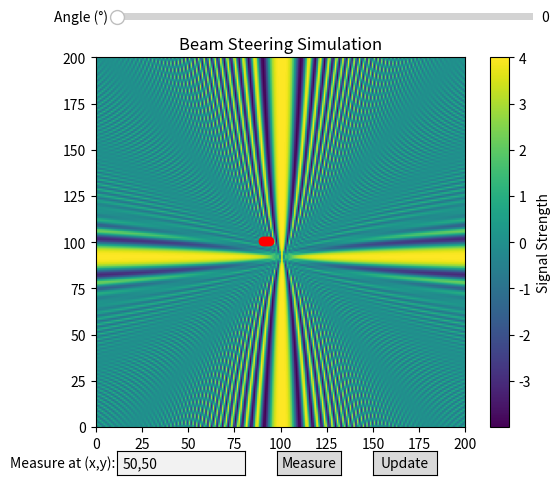

Source code (Python):
import numpy as np
import matplotlib.pyplot as plt
from matplotlib.widgets import Button, TextBox, Slider

class BeamSteeringSimulator:
    def __init__(self, grid_size=200, freq=1.0):
        self.grid_size = grid_size
        self.freq = freq
        self.wavelength = 1 / freq
        self.grid = np.zeros((grid_size, grid_size))
        self.antennas = [(90, 100), (91, 100), (92, 100), (93, 100)]  # Optimal antenna positions
        self.phases = [0, 0, 0, 0]  # Initial phases for antennas

        self.fig, self.ax = plt.subplots()
        self.heatmap = self.ax.imshow(self.grid, origin='lower', cmap='viridis', extent=(0, grid_size, 0, grid_size))
        self.fig.colorbar(self.heatmap, ax=self.ax, label='Signal Strength')
        self.ax.set_title("Beam Steering Simulation")

        self.signal_text = TextBox(plt.axes([0.2, 0.01, 0.2, 0.05]), 'Measure at (x,y):', initial="50,50")
        self.measure_button = Button(plt.axes([0.45, 0.01, 0.1, 0.05]), 'Measure')
        self.measure_button.on_clicked(self.measure_signal)

        self.update_button = Button(plt.axes([0.6, 0.01, 0.1, 0.05]), 'Update')
        self.update_button.on_clicked(self.update_plot)

        self.angle_slider = Slider(plt.axes([0.2, 0.95, 0.65, 0.03]), 'Angle (°)', 0, 360, valinit=0)
        self.angle_slider.on_changed(self.update_phases)

        self.show_antennas()
        self.update_grid()
        plt.show()

    def calculate_signal(self, x, y):
        signal = 0
        k = 2 * np.pi / self.wavelength  # Wave number
        for (ax, ay), phase in zip(self.antennas, self.phases):
            distance = np.sqrt((x - ax)**2 + (y - ay)**2)
            phase_shift = k * distance + phase
            signal += np.cos(phase_shift)
        return signal

    def update_grid(self):
        self.grid = np.zeros((self.grid_size, self.grid_size))
        for x in range(self.grid_size):
            for y in range(self.grid_size):
                self.grid[x, y] = self.calculate_signal(x, y)
        self.heatmap.set_data(self.grid)
        self.heatmap.set_clim(vmin=np.min(self.grid), vmax=np.max(self.grid))
        self.fig.canvas.draw()

    def show_antennas(self):
        for ax, ay in self.antennas:
            self.ax.plot(ax + 0.5, ay + 0.5, 'ro', label="Antenna")  # Adjust to center on grid

    def measure_signal(self, event):
        coords = self.signal_text.text.split(',')
        try:
            x, y = int(coords[0]), int(coords[1])
            if 0 <= x < self.grid_size and 0 <= y < self.grid_size:
                signal = self.calculate_signal(x, y)
                print(f"Signal strength at ({x}, {y}): {signal:.2f}")
            else:
                print("Coordinates out of bounds.")
        except ValueError:
            print("Invalid coordinates. Use format x,y")

    def update_phases(self, angle):
        angle_rad = np.deg2rad(angle)
        k = 2 * np.pi / self.wavelength
        dx = np.array([ant[0] - self.grid_size // 2 for ant in self.antennas])
        dy = np.array([ant[1] - self.grid_size // 2 for ant in self.antennas])
        self.phases = -k * (dx * np.cos(angle_rad) + dy * np.sin(angle_rad))
        self.update_grid()

    def update_plot(self, event):
        self.update_grid()

if __name__ == "__main__":
    BeamSteeringSimulator()
